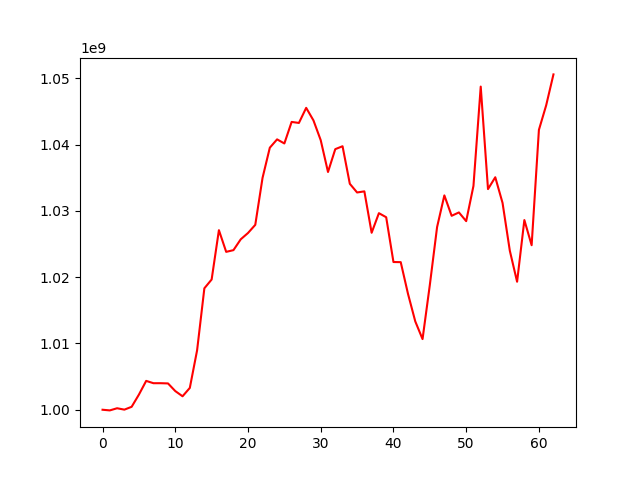

Values plotted in this chart, from the file beside it:
, 0
0, 1000000000
1, 999901300
2, 1000225625
3, 1000015741
4, 1000443760
5, 1002283222
6, 1004353594
7, 1004003423
8, 1004005076
9, 1003970519
10, 1002817184
11, 1002032093
12, 1003295020
13, 1008962883
14, 1018322211
15, 1019649467
16, 1027090869
17, 1023820617
18, 1024077981
19, 1025711636
20, 1026665810
21, 1027894746
22, 1034984368
23, 1039534748
24, 1040791536
25, 1040172154
26, 1043423427
27, 1043267825
28, 1045545634
29, 1043652008
30, 1040663310
31, 1035869725
32, 1039315952
33, 1039754601
34, 1034088993
35, 1032779747
36, 1032945991
37, 1026700058
38, 1029657017
39, 1029044930
40, 1022286245
41, 1022267887
42, 1017482989
43, 1013328834
44, 1010659503
45, 1018814881
46, 1027562731
47, 1032337575
48, 1029259368
49, 1029769208
50, 1028453381
51, 1033765566
52, 1048753191
53, 1033289287
54, 1035074786
55, 1031206877
56, 1023994001
57, 1019309361
58, 1028619530
59, 1024820256
... 3 more rows
